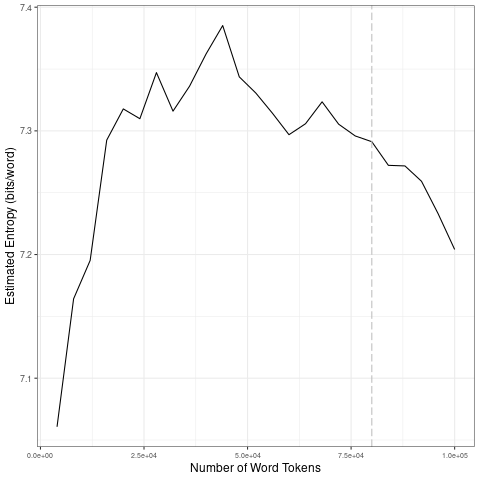

The data file committed next to this chart (first rows):
file, entropy.Corpus.Size, entropy.Entropy, sd.Corpus.Size, sd.SD
data/fr_by_timestamp/2023-06-11_tokens_1…, 4000, 7.061, 20000, 0.1036
data/fr_by_timestamp/2023-06-11_tokens_1…, 8000, 7.164, 40000, 0.02172
data/fr_by_timestamp/2023-06-11_tokens_1…, 12000, 7.195, 60000, 0.0335
data/fr_by_timestamp/2023-06-11_tokens_1…, 16000, 7.293, 80000, 0.01238
data/fr_by_timestamp/2023-06-11_tokens_1…, 20000, 7.318, 1e+05, 0.02923
data/fr_by_timestamp/2023-06-11_tokens_1…, 24000, 7.31, 20000, 0.1036
data/fr_by_timestamp/2023-06-11_tokens_1…, 28000, 7.347, 40000, 0.02172
data/fr_by_timestamp/2023-06-11_tokens_1…, 32000, 7.316, 60000, 0.0335
data/fr_by_timestamp/2023-06-11_tokens_1…, 36000, 7.336, 80000, 0.01238
data/fr_by_timestamp/2023-06-11_tokens_1…, 40000, 7.362, 1e+05, 0.02923
data/fr_by_timestamp/2023-06-11_tokens_1…, 44000, 7.385, 20000, 0.1036
data/fr_by_timestamp/2023-06-11_tokens_1…, 48000, 7.344, 40000, 0.02172
data/fr_by_timestamp/2023-06-11_tokens_1…, 52000, 7.331, 60000, 0.0335
data/fr_by_timestamp/2023-06-11_tokens_1…, 56000, 7.314, 80000, 0.01238
data/fr_by_timestamp/2023-06-11_tokens_1…, 60000, 7.297, 1e+05, 0.02923
data/fr_by_timestamp/2023-06-11_tokens_1…, 64000, 7.306, 20000, 0.1036
data/fr_by_timestamp/2023-06-11_tokens_1…, 68000, 7.323, 40000, 0.02172
data/fr_by_timestamp/2023-06-11_tokens_1…, 72000, 7.305, 60000, 0.0335
data/fr_by_timestamp/2023-06-11_tokens_1…, 76000, 7.296, 80000, 0.01238
data/fr_by_timestamp/2023-06-11_tokens_1…, 80000, 7.291, 1e+05, 0.02923
data/fr_by_timestamp/2023-06-11_tokens_1…, 84000, 7.272, 20000, 0.1036
data/fr_by_timestamp/2023-06-11_tokens_1…, 88000, 7.272, 40000, 0.02172
data/fr_by_timestamp/2023-06-11_tokens_1…, 92000, 7.259, 60000, 0.0335
data/fr_by_timestamp/2023-06-11_tokens_1…, 96000, 7.233, 80000, 0.01238
data/fr_by_timestamp/2023-06-11_tokens_1…, 1e+05, 7.204, 1e+05, 0.02923
